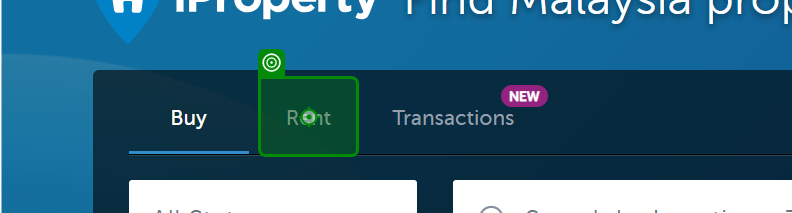
Task: Robot to get data for Naza ttdi
Workflow: Main

Step 1: click on 'Rent'

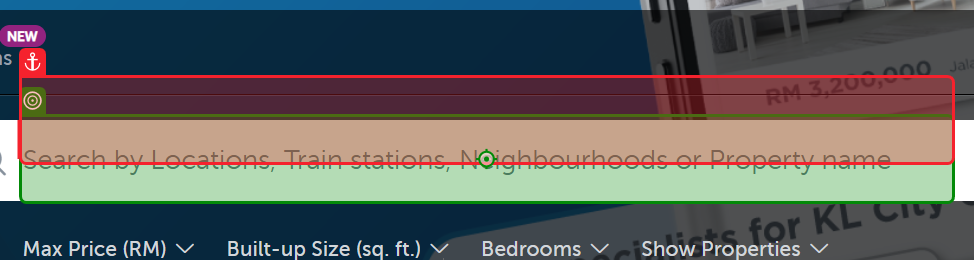
Step 2: click on 'Search by'

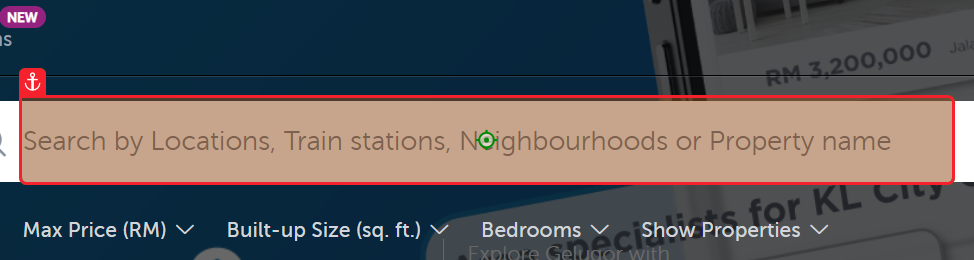
Step 3: type "[Location + "[k(enter)]"]"

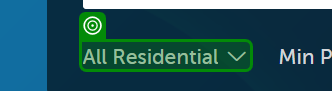
Step 4: select "Condo/Serviced Residence" in 'All Residential'

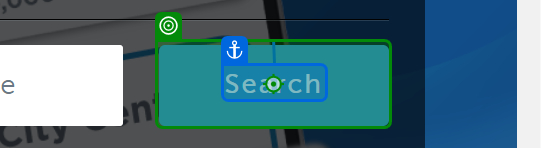
Step 5: click

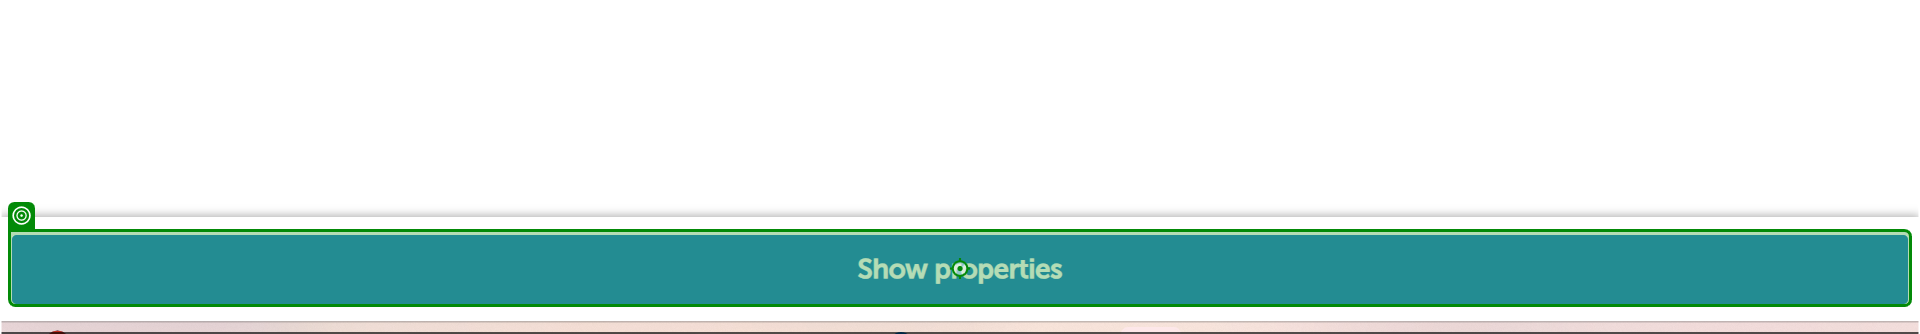
Step 6: click on 'Show properties'

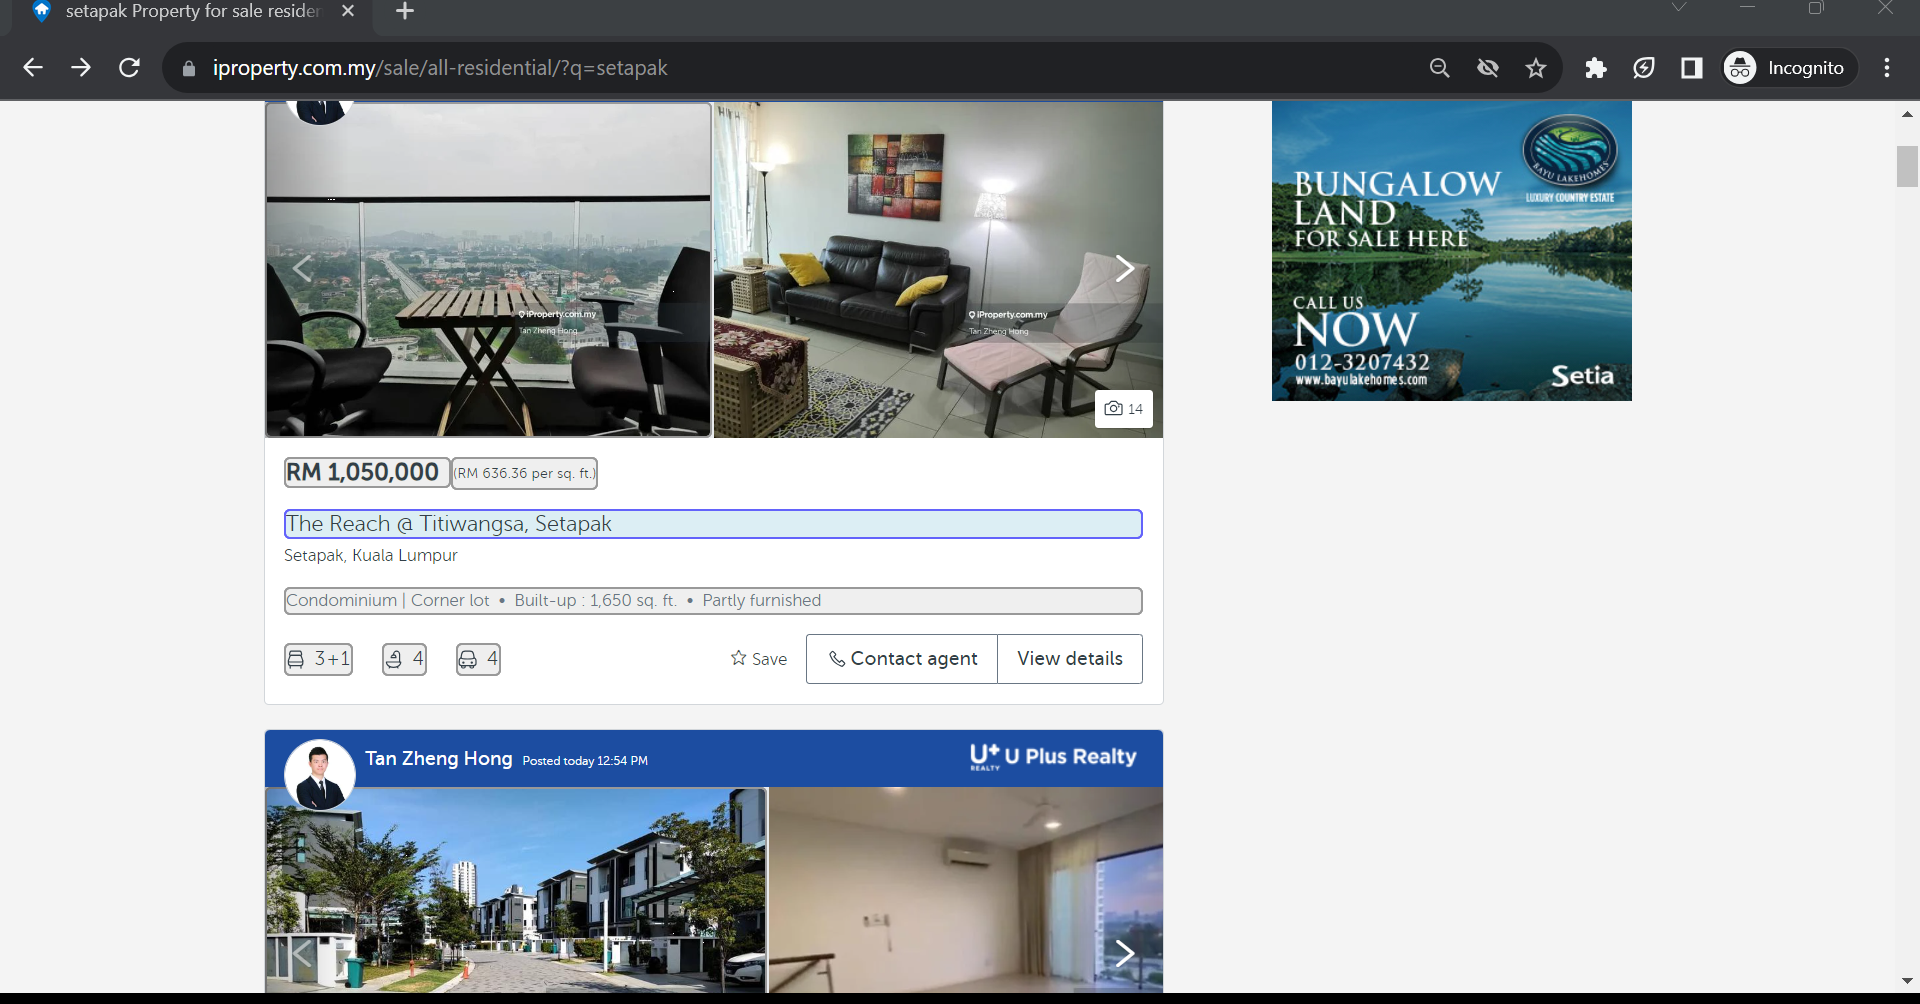
Step 7: get-text